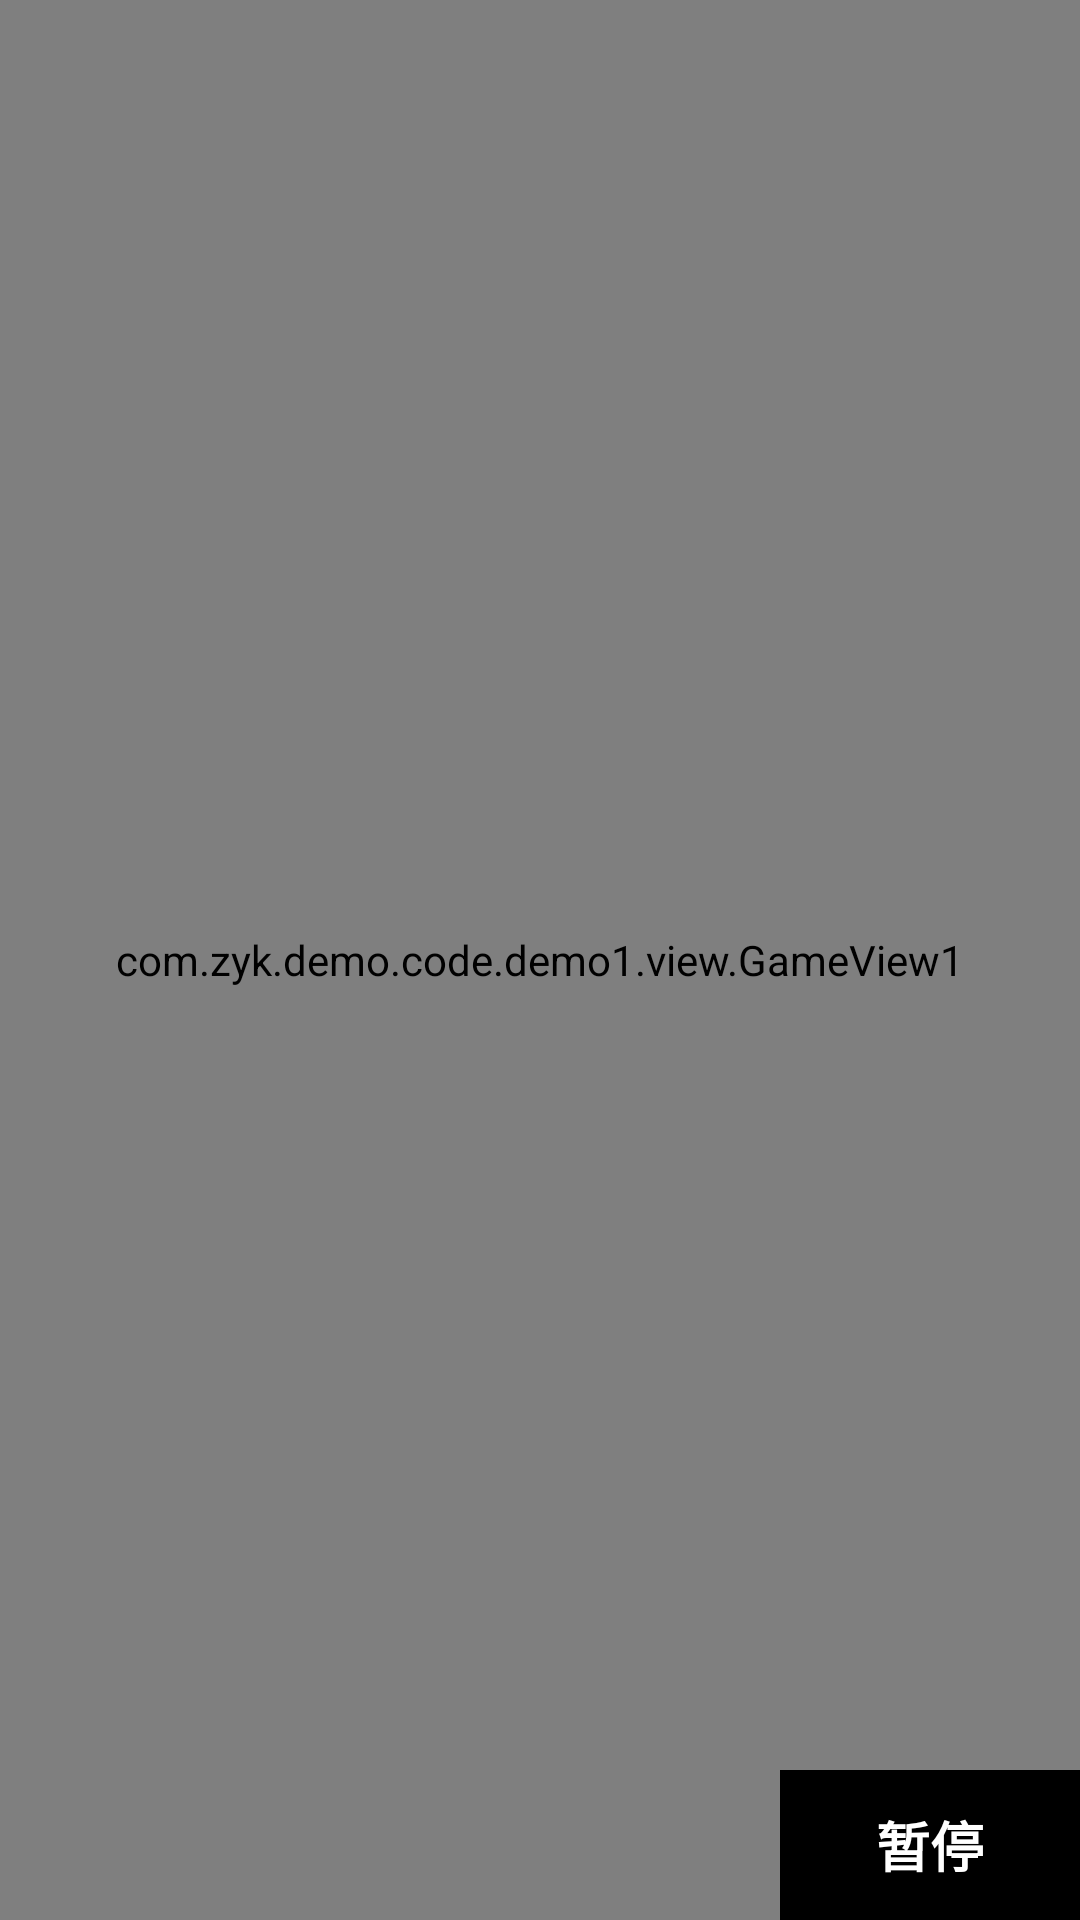

The Android layout XML behind this screen, and the referenced resources:
<!-- AndroidManifest.xml: application theme Theme.Gambo -->
<!-- res/layout/activity_game_1.xml -->
<?xml version="1.0" encoding="utf-8"?>
<androidx.constraintlayout.widget.ConstraintLayout xmlns:android="http://schemas.android.com/apk/res/android"
    xmlns:app="http://schemas.android.com/apk/res-auto"
    xmlns:tools="http://schemas.android.com/tools"
    android:layout_width="match_parent"
    android:layout_height="match_parent"
    tools:context=".mine.GameActivity">

    
    <com.zyk.demo.code.demo1.view.GameView1
        android:id="@+id/gameView"
        android:layout_width="match_parent"
        android:layout_height="match_parent">

    </com.zyk.demo.code.demo1.view.GameView1>

    <TextView
        android:id="@+id/btn_control"
        android:layout_width="100dp"
        android:layout_height="50dp"
        android:background="#000000"
        android:gravity="center"
        android:text="暂停"
        android:textColor="#FFFFFF"
        android:textSize="18sp"
        android:textStyle="bold"
        app:layout_constraintBottom_toBottomOf="parent"
        app:layout_constraintEnd_toEndOf="parent" />
</androidx.constraintlayout.widget.ConstraintLayout>
<!-- resources referenced by this layout -->
<resources>
  <style name="Theme.Gambo" parent="Theme.MaterialComponents.DayNight.DarkActionBar">
          
          <item name="colorPrimary">@color/purple_500</item>
          <item name="colorPrimaryVariant">@color/purple_700</item>
          <item name="colorOnPrimary">@color/white</item>
          
          <item name="colorSecondary">@color/teal_200</item>
          <item name="colorSecondaryVariant">@color/teal_700</item>
          <item name="colorOnSecondary">@color/black</item>
          
          <item name="android:statusBarColor" tools:targetApi="l">?attr/colorPrimaryVariant</item>
          
      </style>
  <!-- not gathered from this repository: default colours our renderer supplied (Android Studio template values) -->
  <color name="purple_500">#FF6200EE</color>
  <color name="purple_700">#FF3700B3</color>
  <color name="teal_200">#FF03DAC5</color>
  <color name="teal_700">#FF018786</color>
  <color name="black">#FF000000</color>
  <color name="white">#FFFFFFFF</color>
</resources>
